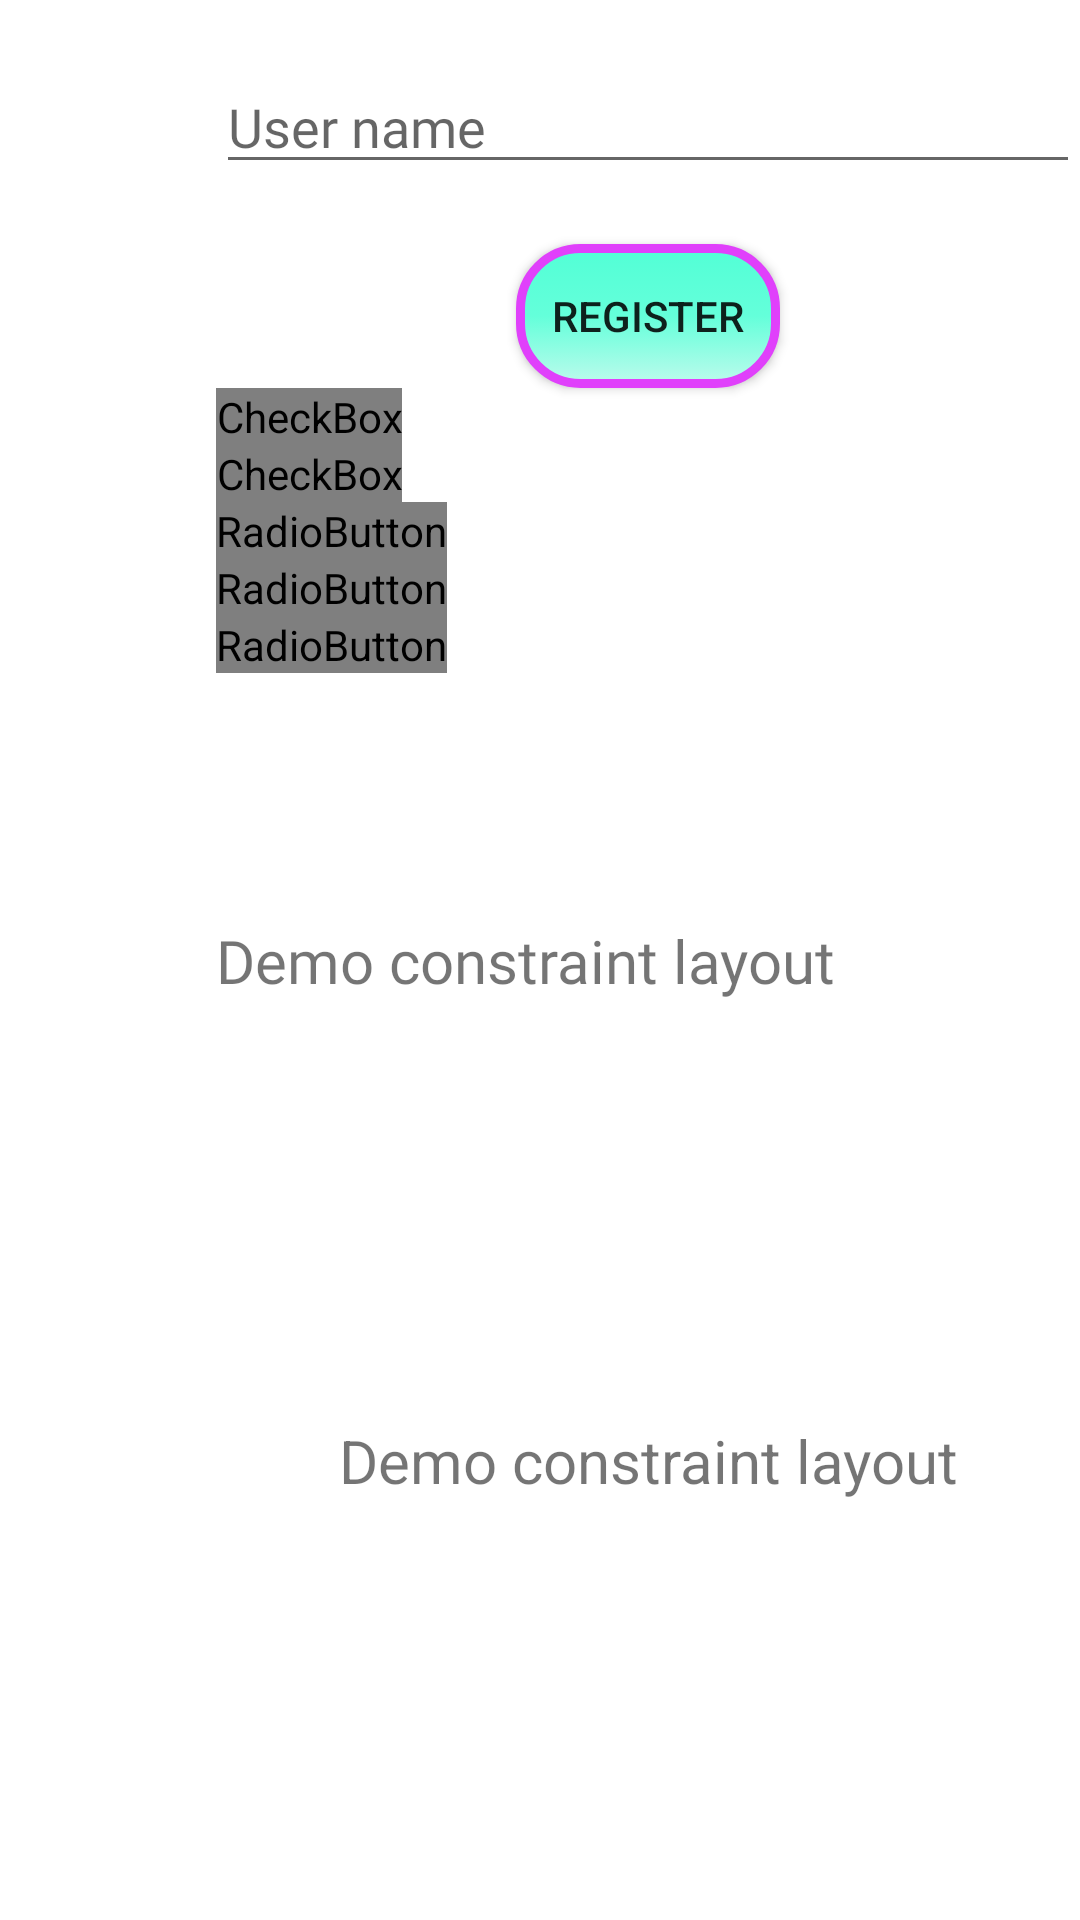

Write the Android layout XML for this screen, with the resource values it uses.
<!-- AndroidManifest.xml: application theme Theme.Android_BS_Day2 -->
<!-- res/layout/layout_constraint.xml -->
<?xml version="1.0" encoding="utf-8"?>
<androidx.constraintlayout.widget.ConstraintLayout xmlns:android="http://schemas.android.com/apk/res/android"
    xmlns:app="http://schemas.android.com/apk/res-auto"
    android:layout_width="match_parent"
    android:layout_height="match_parent"
    android:background="#FFF">

    <androidx.constraintlayout.widget.Guideline
        android:id="@+id/glv1"
        android:layout_width="match_parent"
        android:layout_height="1dp"
        android:orientation="vertical"
        app:layout_constraintGuide_percent="0.2" />

    <TextView
        android:id="@+id/tv1"
        android:layout_width="0dp"
        android:layout_height="wrap_content"
        android:fontFamily="@font/roboto_italic"
        android:text="Demo constraint layout"
        android:textSize="20sp"
        app:layout_constraintBottom_toBottomOf="parent"
        app:layout_constraintEnd_toEndOf="parent"
        app:layout_constraintStart_toEndOf="@id/glv1"
        app:layout_constraintTop_toTopOf="parent" />

    <TextView
        android:id="@+id/tv2"
        android:layout_width="0dp"
        android:layout_height="0dp"
        android:gravity="center"
        android:text="Demo constraint layout"
        android:textSize="20sp"
        app:layout_constraintBottom_toBottomOf="parent"
        app:layout_constraintEnd_toEndOf="parent"
        app:layout_constraintStart_toStartOf="@id/tv1"
        app:layout_constraintTop_toBottomOf="@id/tv1" />

    <EditText
        android:id="@+id/edtUserName"
        android:layout_width="0dp"
        android:layout_height="wrap_content"
        android:layout_marginTop="20dp"
        android:fontFamily="@font/roboto_bold"
        android:hint="User name"
        android:inputType="text"
        android:textColor="@color/teal_200"
        app:layout_constraintEnd_toEndOf="parent"
        app:layout_constraintStart_toEndOf="@id/glv1"
        app:layout_constraintTop_toTopOf="parent" />

    <Button
        android:id="@+id/btnRegister"
        android:layout_width="wrap_content"
        android:layout_height="wrap_content"
        android:layout_marginTop="20dp"
        android:background="@drawable/selector_button"
        android:text="Register"
        app:layout_constraintEnd_toEndOf="parent"
        app:layout_constraintStart_toEndOf="@id/glv1"
        app:layout_constraintTop_toBottomOf="@id/edtUserName" />

    <ImageView
        android:layout_width="0dp"
        android:layout_height="wrap_content"
        android:adjustViewBounds="true"
        android:padding="10dp"
        android:scaleType="fitEnd"
        android:src="@drawable/account"
        app:layout_constraintEnd_toStartOf="@id/glv1"
        app:layout_constraintStart_toStartOf="parent"
        app:layout_constraintTop_toTopOf="parent" />

    <CheckBox
        android:id="@+id/cbConfirmTOS"
        android:layout_width="wrap_content"
        android:layout_height="wrap_content"
        android:button="@drawable/selector_compou_button"
        android:text=" Tôi đồng ý với điều khoản sử dụng"
        app:layout_constraintStart_toEndOf="@id/glv1"
        app:layout_constraintTop_toBottomOf="@id/btnRegister" />

    <CheckBox
        android:id="@+id/cbConfirmTOS2"
        android:layout_width="wrap_content"
        android:layout_height="wrap_content"
        android:button="@drawable/selector_compou_button"
        android:text=" Tôi đồng ý với điều khoản sử dụng 2"
        app:layout_constraintStart_toEndOf="@id/glv1"
        app:layout_constraintTop_toBottomOf="@id/cbConfirmTOS" />

    <RadioGroup
        android:id="@+id/rgGender"
        android:layout_width="wrap_content"
        android:layout_height="wrap_content"
        app:layout_constraintStart_toEndOf="@id/glv1"
        app:layout_constraintTop_toBottomOf="@id/cbConfirmTOS2">

        <RadioButton
            android:id="@+id/rbMale"
            android:layout_width="wrap_content"
            android:layout_height="wrap_content"
            android:button="@drawable/selector_compou_button"
            android:text=" Male" />

        <RadioButton
            android:id="@+id/rbFemale"
            android:layout_width="wrap_content"
            android:layout_height="wrap_content"
            android:button="@drawable/selector_compou_button"
            android:text=" Female" />

        <RadioButton
            android:id="@+id/rbOther"
            android:layout_width="wrap_content"
            android:layout_height="wrap_content"
            android:button="@drawable/selector_compou_button"
            android:text=" Other" />

    </RadioGroup>
</androidx.constraintlayout.widget.ConstraintLayout>
<!-- resources referenced by this layout -->
<resources>
  <!-- drawable selector_button (drawable) -->
  <?xml version="1.0" encoding="utf-8"?>
  <selector xmlns:android="http://schemas.android.com/apk/res/android">
      <item android:drawable="@drawable/bg_btn_pressed" android:state_pressed="true" />
      <item android:drawable="@drawable/bg_btn_unpress" android:state_pressed="false" />
  </selector>
  <!-- drawable selector_compou_button (drawable) -->
  <?xml version="1.0" encoding="utf-8"?>
  <selector xmlns:android="http://schemas.android.com/apk/res/android">
      <item android:drawable="@drawable/heart_checked" android:state_checked="true" />\
      <item android:drawable="@drawable/heart_uncheck" android:state_checked="false" />
  </selector>
  <style name="Theme.Android_BS_Day2" parent="Theme.AppCompat.Light.NoActionBar">
          
          <item name="colorPrimary">@color/purple_500</item>
          <item name="colorPrimaryVariant">@color/purple_700</item>
          <item name="colorOnPrimary">@color/white</item>
          
          <item name="colorSecondary">@color/teal_200</item>
          <item name="colorSecondaryVariant">@color/teal_700</item>
          <item name="colorOnSecondary">@color/black</item>
          
          <item name="android:statusBarColor">?attr/colorPrimaryVariant</item>
          
      </style>
  <!-- drawable bg_btn_pressed (drawable) -->
  <?xml version="1.0" encoding="utf-8"?>
  <shape xmlns:android="http://schemas.android.com/apk/res/android"
      android:shape="rectangle">
  
      <solid android:color="@color/purple_700" />
      <corners android:radius="20dp"/>
  </shape>
  <!-- drawable bg_btn_unpress (drawable) -->
  <?xml version="1.0" encoding="utf-8"?>
  <shape xmlns:android="http://schemas.android.com/apk/res/android"
      android:shape="rectangle">
  
      <solid android:color="@color/teal_200" />
      <corners android:radius="20dp" />
      <stroke
          android:width="3dp"
          android:color="#E040FB" />
  
      <gradient
          android:angle="90"
          android:centerColor="#64FFDA"
          android:endColor="#52FFD6"
          android:startColor="#BCFBEC" />
  </shape>
  <!-- not gathered from this repository: default colours our renderer supplied (Android Studio template values) -->
  <color name="purple_500">#FF6200EE</color>
  <color name="purple_700">#FF3700B3</color>
  <color name="teal_200">#FF03DAC5</color>
  <color name="teal_700">#FF018786</color>
  <color name="black">#FF000000</color>
  <color name="white">#FFFFFFFF</color>
</resources>
